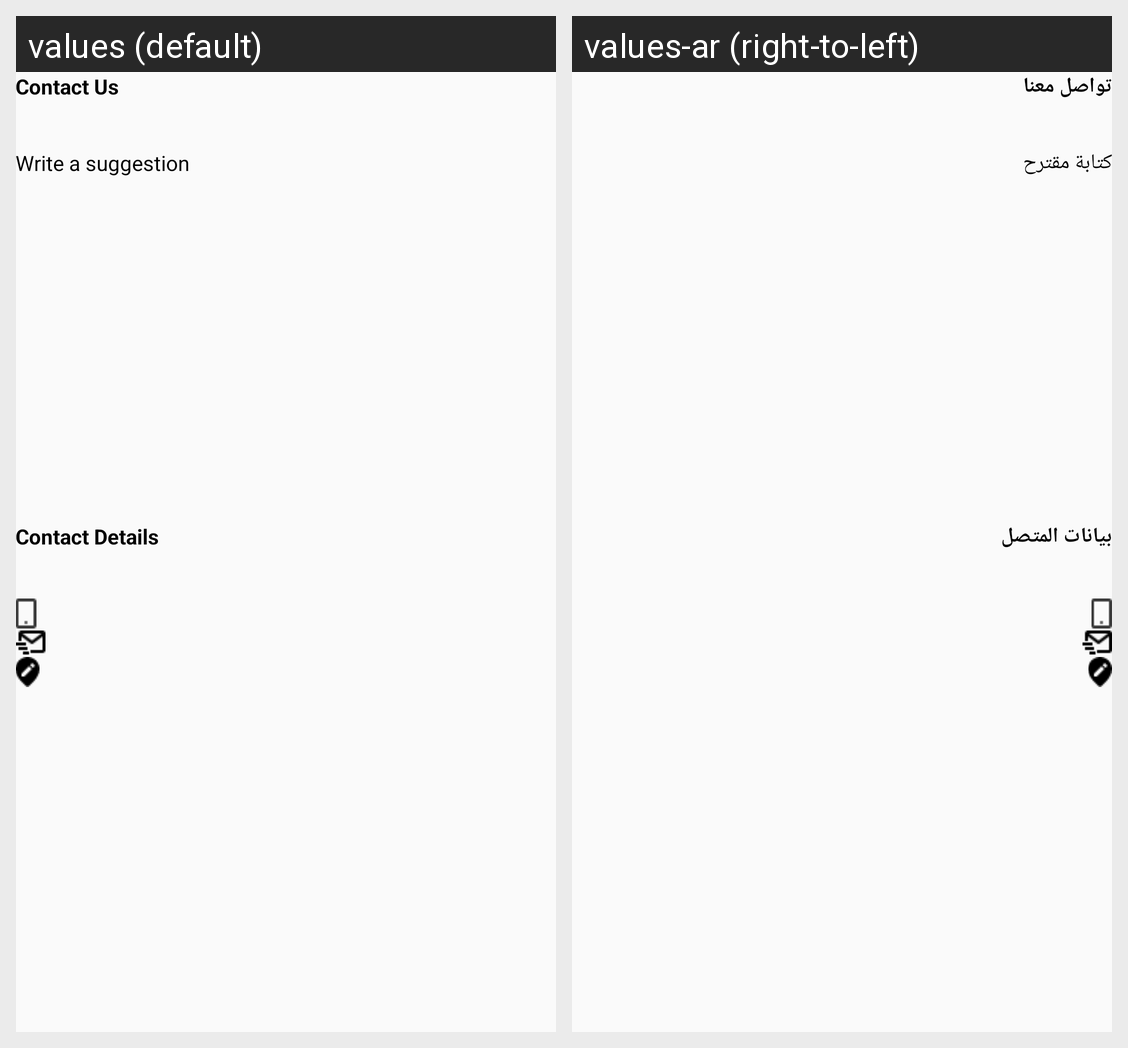

The Android screen above is rendered under two locales of the same app. Produce the string resources it draws, with the default and per-locale values.
Android screen res/layout/contact_us.xml rendered under 2 locales, left to right: values (default), values-ar (right-to-left). Device: Nexus 5 (rendered at 1080×1920; each locale shown at half size, 540×960, under a caption strip naming it); theme AppTheme.
Strings drawn on this screen, with the default value and each locale's value (text and hints the layout hard-codes, and strings that could not be matched under every locale, appear in the picture but are not listed):

contactus
  values: Contact Us
  values-ar: تواصل معنا

write_a_suggestion
  values: Write a suggestion
  values-ar: كتابة مقترح

contact_details
  values: Contact Details
  values-ar: بيانات المتصل
